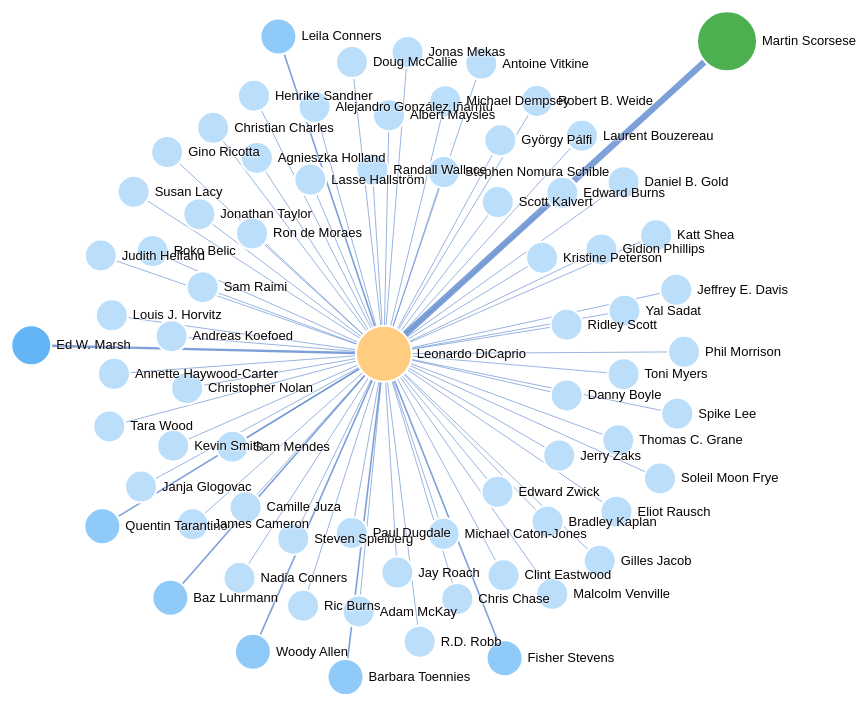
D3 v7 page, settled after 480 driven frames (8 s of simulated time); the page loaded 1 data file(s).


    d3.json("leonardo_data.json").then(data => {
      const width = document.getElementById('graph').clientWidth;
      const height = document.getElementById('graph').clientHeight;
      const leoName = data.actor_info.name;
      
      // 统计合作次数
      const collabCount = {};
      for (const movie of data.movies) {
        for (const director of movie.directors) {
          if (!collabCount[director.name]) collabCount[director.name] = 0;
          collabCount[director.name]++;
        }
      }

      // 准备数据
      const nodes = [{id: leoName, group: 0, size: 28}];
      const links = [];
      
      for (const director in collabCount) {
        const times = collabCount[director];
        nodes.push({id: director, group: times, size: 14 + times * 2});
        links.push({source: leoName, target: director, value: times});
      }

      // 清新颜色方案
      const colorPalette = [
        "#e3f2fd", "#bbdefb", "#90caf9", 
        "#64b5f6", "#42a5f5", "#2196f3",
        "#81c784", "#66bb6a", "#4caf50"
      ];

      const getSimpleColor = (count) => {
        const maxCount = Math.max(...Object.values(collabCount));
        const index = Math.floor((count / maxCount) * (colorPalette.length - 1));
        return colorPalette[index];
      };

      // 创建SVG
      const svg = d3.select("#graph")
        .append("svg")
        .attr("width", width)
        .attr("height", height);

      svg.call(
        d3.zoom()
        .scaleExtent([0.3, 3])
      );

      const g = svg.append("g");

      // 力导向图配置
      const simulation = d3.forceSimulation(nodes)
        .force("link", d3.forceLink(links).id(d => d.id).distance(d => 130 + d.value * 30))
        .force("charge", d3.forceManyBody().strength(-900))
        .force("center", d3.forceCenter(width/2, height/2))
        .force("x", d3.forceX().x(width/2).strength(0.1))
        .force("y", d3.forceY().y(height/2).strength(0.1))
        .force("collision", d3.forceCollide().radius(d => d.size + 10));

      // 绘制连接线
      const link = g.append("g")
        .selectAll("line")
        .data(links)
        .enter()
        .append("line")
        .attr("class", "link")
        .attr("stroke-width", d => d.value * 0.8);

      // 绘制节点
      const node = g.append("g")
        .selectAll("circle")
        .data(nodes)
        .enter()
        .append("circle")
        .attr("class", "node")
        .attr("r", d => d.size)
        .attr("fill", d => d.group === 0 ? "#ffcc80" : getSimpleColor(d.group))
        .call(d3.drag()
          .on("start", dragstarted)
          .on("drag", dragged)
          .on("end", dragended));

      // 提示框
      const tooltip = d3.select("body").append("div")
        .attr("class", "tooltip")
        .style("position", "absolute")
        .style("padding", "8px")
        .style("background", "rgba(0,0,0,0.7)")
        .style("color", "#fff")
        .style("border-radius", "4px")
        .style("pointer-events", "none")
        .style("display", "none");

      node.on("mouseover", function(e, d) {
        if (d.group === 0) return;
        const directorName = d.id;
        const movies = data.movies.filter(m => m.directors.some(d => d.name === directorName));
        const info = movies.map(m => m.title).join("<br>");
        tooltip.html(`<strong>${directorName} 导的影片：</strong><br>${info}`)
          .style("left", (e.pageX + 15) + "px")
          .style("top", (e.pageY + 15) + "px")
          .style("display", "block");
      })
      .on("mousemove", function(e) {
        tooltip.style("left", (e.pageX + 15) + "px")
               .style("top", (e.pageY + 15) + "px");
      })
      .on("mouseout", function() {
        tooltip.style("display", "none");
      });

      // 节点标签
      const label = g.append("g").selectAll("text")
        .data(nodes).enter().append("text").attr("class", "label")
        .text(d => d.id).attr("dx", d => d.size + 5).attr("dy", 4);

      // 力导向图更新
      simulation.on("tick", () => {
        link.attr("x1", d => d.source.x).attr("y1", d => d.source.y)
             .attr("x2", d => d.target.x).attr("y2", d => d.target.y);
        node.attr("cx", d => d.x).attr("cy", d => d.y);
        label.attr("x", d => d.x).attr("y", d => d.y);
      });

      // 拖拽函数
      function dragstarted(e, d) {
        if (!e.active) simulation.alphaTarget(0.3).restart();
        d.fx = d.x; d.fy = d.y;
      }
      function dragged(e, d) { 
        d.fx = e.x; d.fy = e.y; 
      }
      function dragended(e, d) {
        if (!e.active) simulation.alphaTarget(0);
        d.fx = null; d.fy = null;
      }
    }).catch(e => console.error("加载失败:", e));
  

### data: leonardo_data.json
{
 "actor_info": {
  "id": 6193,
  "name": "Leonardo DiCaprio"
 },
 "movies": [
  {
   "id": 454,
   "title": "Romeo + Juliet",
   "release_date": "1996-11-01",
   "genres": [
    "Drama",
    "Romance"
   ],
   "directors": [
    "{... 2 keys}"
   ],
   "cast": [
    "{... 3 keys}",
    "{... 3 keys}",
    "{... 3 keys}",
    "{... 3 keys}",
    "{... 3 keys}",
    "{... 3 keys}",
    "{... 3 keys}",
    "{... 3 keys}",
    "... 2 more items"
   ],
   "vote_average": 6.8,
   "revenue": 147298761,
   "runtime": 120
  },
  {
   "id": 473888,
   "title": "Ryuichi Sakamoto: Coda",
   "release_date": "2017-11-04",
   "genres": [
    "Documentary",
    "Music"
   ],
   "directors": [
    "{... 2 keys}"
   ],
   "cast": [
    "{... 3 keys}",
    "{... 3 keys}",
    "{... 3 keys}",
    "{... 3 keys}",
    "{... 3 keys}",
    "{... 3 keys}",
    "{... 3 keys}",
    "{... 3 keys}"
   ],
   "vote_average": 7.4,
   "revenue": 960212,
   "runtime": 100
  },
  {
   "id": 1372,
   "title": "Blood Diamond",
   "release_date": "2006-12-08",
   "genres": [
    "Drama",
    "Thriller",
    "Action"
   ],
   "directors": [
    "{... 2 keys}"
   ],
   "cast": [
    "{... 3 keys}",
    "{... 3 keys}",
    "{... 3 keys}",
    "{... 3 keys}",
    "{... 3 keys}",
    "{... 3 keys}",
    "{... 3 keys}",
    "{... 3 keys}",
    "... 2 more items"
   ],
   "vote_average": 7.547,
   "revenue": 171700000,
   "runtime": 143
  },
  {
   "id": 822099,
   "title": "The Lost Leonardo",
   "release_date": "2021-08-20",
   "genres": [
    "Documentary",
    "History"
   ],
   "directors": [
    "{... 2 keys}"
   ],
   "cast": [
    "{... 3 keys}",
    "{... 3 keys}",
    "{... 3 keys}",
    "{... 3 keys}",
    "{... 3 keys}",
    "{... 3 keys}",
    "{... 3 keys}",
    "{... 3 keys}",
    "... 2 more items"
   ],
   "vote_average": 7.1,
   "revenue": 567955,
   "runtime": 95
  },
  {
   "id": 1422,
   "title": "The Departed",
   "release_date": "2006-10-04",
   "genres": [
    "Drama",
    "Thriller",
    "Crime"
   ],
   "directors": [
    "{... 2 keys}"
   ],
   "cast": [
    "{... 3 keys}",
    "{... 3 keys}",
    "{... 3 keys}",
    "{... 3 keys}",
    "{... 3 keys}",
    "{... 3 keys}",
    "{... 3 keys}",
    "{... 3 keys}",
    "... 2 more items"
   ],
   "vote_average": 8.159,
   "revenue": 291465000,
   "runtime": 151
  },
  {
   "id": 640,
   "title": "Catch Me If You Can",
   "release_date": "2002-12-16",
   "genres": [
    "Drama",
    "Crime"
   ],
   "directors": [
    "{... 2 keys}"
   ],
   "cast": [
    "{... 3 keys}",
    "{... 3 keys}",
    "{... 3 keys}",
    "{... 3 keys}",
    "{... 3 keys}",
    "{... 3 keys}",
    "{... 3 keys}",
    "{... 3 keys}",
    "... 2 more items"
   ],
   "vote_average": 7.979,
   "revenue": 352114312,
   "runtime": 141
  },
  {
   "id": 1587,
   "title": "What's Eating Gilbert Grape",
   "release_date": "1993-12-17",
   "genres": [
    "Romance",
    "Drama"
   ],
   "directors": [
    "{... 2 keys}"
   ],
   "cast": [
    "{... 3 keys}",
    "{... 3 keys}",
    "{... 3 keys}",
    "{... 3 keys}",
    "{... 3 keys}",
    "{... 3 keys}",
    "{... 3 keys}",
    "{... 3 keys}",
    "... 2 more items"
   ],
   "vote_average": 7.666,
   "revenue": 10000000,
   "runtime": 118
  },
  {
   "id": 3131,
   "title": "Gangs of New York",
   "release_date": "2002-12-14",
   "genres": [
    "Drama",
    "History",
    "Crime"
   ],
   "directors": [
    "{... 2 keys}"
   ],
   "cast": [
    "{... 3 keys}",
    "{... 3 keys}",
    "{... 3 keys}",
    "{... 3 keys}",
    "{... 3 keys}",
    "{... 3 keys}",
    "{... 3 keys}",
    "{... 3 keys}",
    "... 2 more items"
   ],
   "vote_average": 7.317,
   "revenue": 193772504,
   "runtime": 168
  },
  "... 71 more items"
 ],
 "collaborators": {
  "6201": {
   "name": "Baz Luhrmann",
   "type": "Director",
   "collaboration_count": 2,
   "gender": 2,
   "known_for_department": "Directing"
  },
  "6194": {
   "name": "Claire Danes",
   "type": "Actor",
   "collaboration_count": 2,
   "gender": 1,
   "known_for_department": "Acting"
  },
  "17772": {
   "name": "Jesse Bradford",
   "type": "Actor",
   "collaboration_count": 1,
   "gender": 2,
   "known_for_department": "Acting"
  },
  "6198": {
   "name": "Vondie Curtis-Hall",
   "type": "Actor",
   "collaboration_count": 1,
   "gender": 2,
   "known_for_department": "Acting"
  },
  "6197": {
   "name": "Brian Dennehy",
   "type": "Actor",
   "collaboration_count": 1,
   "gender": 2,
   "known_for_department": "Acting"
  },
  "5723": {
   "name": "John Leguizamo",
   "type": "Actor",
   "collaboration_count": 1,
   "gender": 2,
   "known_for_department": "Acting"
  },
  "6199": {
   "name": "Miriam Margolyes",
   "type": "Actor",
   "collaboration_count": 1,
   "gender": 1,
   "known_for_department": "Acting"
  },
  "6195": {
   "name": "Harold Perrineau",
   "type": "Actor",
   "collaboration_count": 1,
   "gender": 2,
   "known_for_department": "Acting"
  },
  "94978": {
   "name": "Christina Pickles",
   "type": "Actor",
   "collaboration_count": 1,
   "gender": 1,
   "known_for_department": "Acting"
  },
  "4935": {
   "name": "Pete Postlethwaite",
   "type": "Actor",
   "collaboration_count": 2,
   "gender": 2,
   "known_for_department": "Acting"
  },
  "22226": {
   "name": "Paul Rudd",
   "type": "Actor",
   "collaboration_count": 1,
   "gender": 2,
   "known_for_department": "Acting"
  },
  "1087779": {
   "name": "Stephen Nomura Schible",
   "type": "Director",
   "collaboration_count": 1,
   "gender": 2,
   "known_for_department": "Directing"
  },
  "11382": {
   "name": "Ryuichi Sakamoto",
   "type": "Actor",
   "collaboration_count": 1,
   "gender": 2,
   "known_for_department": "Sound"
  },
  "7487": {
   "name": "David Bowie",
   "type": "Actor",
   "collaboration_count": 3,
   "gender": 2,
   "known_for_department": "Acting"
  },
  "6949": {
   "name": "John Malkovich",
   "type": "Actor",
   "collaboration_count": 2,
   "gender": 2,
   "known_for_department": "Acting"
  },
  "26513": {
   "name": "Debra Winger",
   "type": "Actor",
   "collaboration_count": 1,
   "gender": 1,
   "known_for_department": "Acting"
  },
… [head cut at 6 KiB]